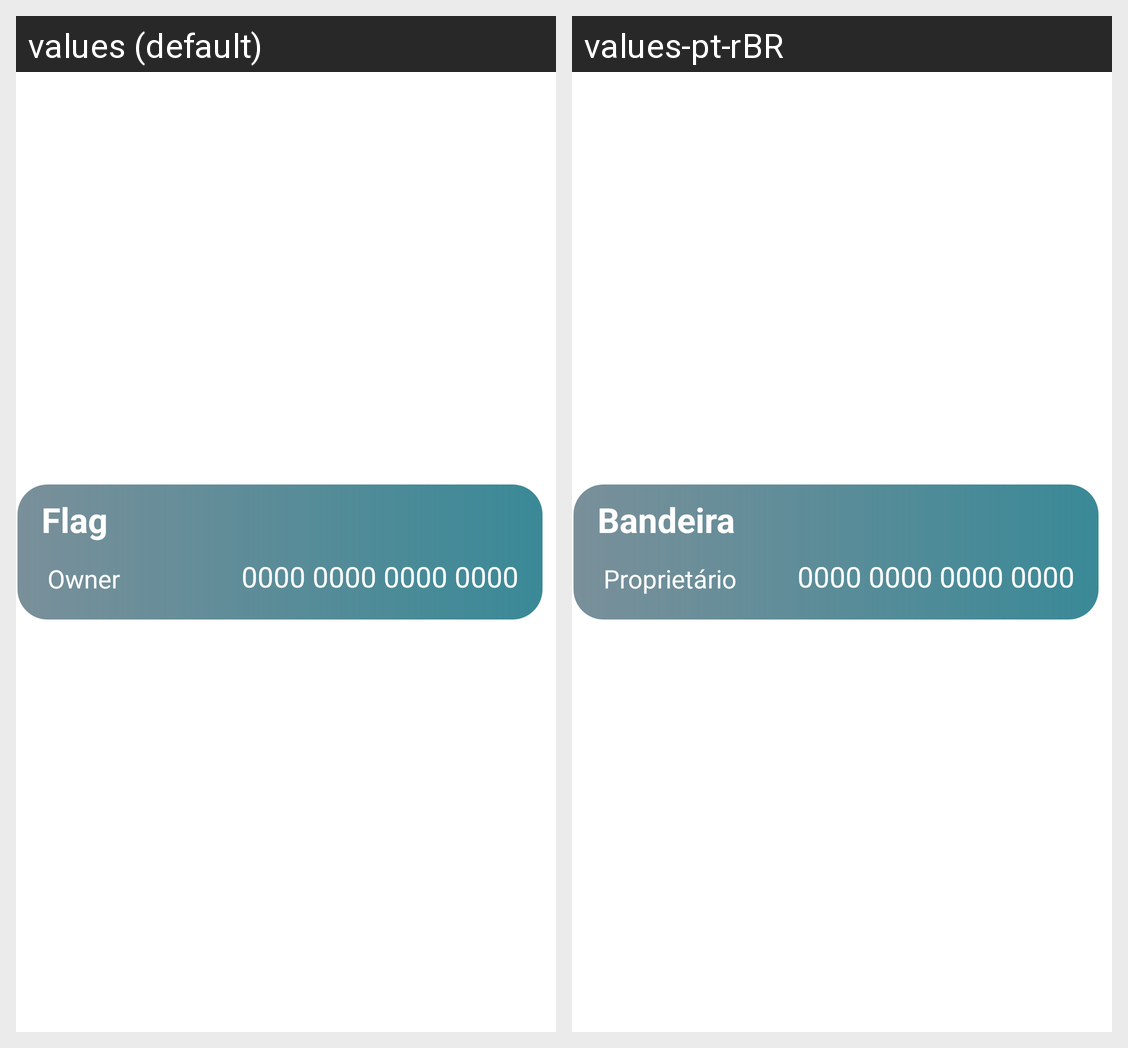

Translations of the strings shown on this Android screen, per locale in the grid:
Android screen res/layout/modelo_cartoes.xml rendered under 2 locales, left to right: values (default), values-pt-rBR. Device: Nexus 5 (rendered at 1080×1920; each locale shown at half size, 540×960, under a caption strip naming it); theme Theme.CoffeeForCodeApp.
Strings drawn on this screen, with the default value and each locale's value (text and hints the layout hard-codes, and strings that could not be matched under every locale, appear in the picture but are not listed):

bandeira
  values: Flag
  values-pt-rBR: Bandeira

numerocardzero
  values: 0000 0000 0000 0000
  values-pt-rBR: 0000 0000 0000 0000  [not translated; the default value is used]

proprietario
  values: Owner
  values-pt-rBR: Proprietário
